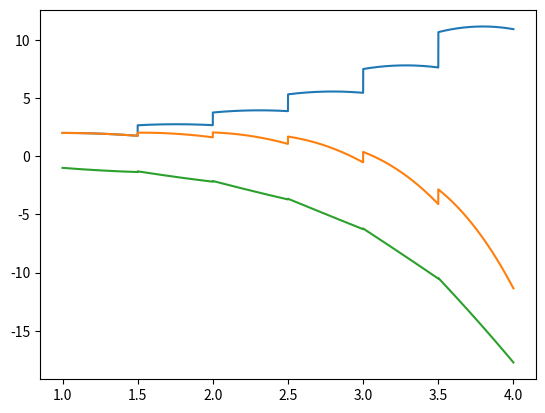

This figure's Python source:
import copy
from math import sin, cos
import matplotlib.pyplot as plt
import pandas as pd
import numpy as np


def function(equation, t, results, variables):
    equationLocal = equation.replace(variables[0], 't');
    i = 0
    for variable in variables[1]:
        equationLocal = equationLocal.replace(variable, 'results[' + str(i) + ']')
        i += 1
    return eval(equationLocal)


def solveSystem(equations=None, variables=None, values=None, interval=None, e=0.01, N=2, maxN=9999999999,
                      equationsExact=None, c=None):
    if equations is None:
        equations = ["x", "x + y", "x + y + z"]
    if variables is None:
        variables = ["t", ["x", "y", "z"]]
    if values is None:
        values = [[3, None], [2, None], [1, None]]
    if interval is None:
        interval = [0, 10]
    if c is None:
        c = [1, 1, 1]

    n = N
    h = (interval[1] - interval[0]) / n
    t_new = [interval[0]]
    result_start = []
    results_start = []
    flag = 1
    size = len(variables[1])

    for value in values:
        result_start.append([value[0]])
        results_start.append(value[0])

    result_new = copy.deepcopy(result_start)
    results_new = copy.deepcopy(results_start)

    for i in range(0, n):
        results = results_new
        results_new = []



        t_new.append(t_new[i] + flag * h)
        for j in range(0, size):
            
            a = t_new[i] + h/2
            b = result_new[j][i] + (h/2)*t_new[i]
            results[1] = b;
            temp_result = result_new[j][i] + flag * h * function(equations[j], a, results, variables)
            result_new[j].append(temp_result)
            results_new.append(temp_result)
    t_list = t_new
    result = result_new

    index = 0
    while index < n / 2 + 1 and n < maxN:
        t_list = t_new
        result = result_new
        t_new = [t_new[0]]
        result_new = copy.deepcopy(result_start)
        results_new = copy.deepcopy(results_start)

        n *= 2
        h = (interval[1] - interval[0]) / n

        for i in range(0, n):
            results = results_new
            results_new = []

            t_new.append(t_new[i] + flag * h)
            for j in range(0, size):
                temp_result = result_new[j][i] + flag * h * function(equations[j], t_new[i], results, variables)
                result_new[j].append(temp_result)
                results_new.append(temp_result)

        index = 0
        good = True
        while index < len(t_list) and good:
            j = 0
            while j < size and abs(result[j][index] - result_new[j][index * 2]) < e:
                j += 1
            if j == size:
                index += 1
            else:
                good = False


    result_exact = []
    if equationsExact is not None:
        equationsLocal = copy.deepcopy(equationsExact)
        for j in range(0, size):
            equationsLocal[j] = equationsLocal[j].replace(variables[0], 't')
            equationsLocal[j] = equationsLocal[j].replace('exp(', 'np.exp(')
            result_exact.append([])

            for t in t_list:
                result_exact[j].append(eval(equationsLocal[j]))

    return n / 2, h * 2, t_list, result, result_exact


def solveImpulsesCauchySystem(equations=None, variables=None, values=None, interval=None, e=0.01, N=2, maxN=9999999999,
                              equationsExact=None, equationsFindC=None, impulses=3, delta=None):
    if equations is None:
        equations = ["x", "x + y", "x + y + z"]
    if variables is None:
        variables = ["t", ["x", "y", "z"]]
    if values is None:
        values = [[3, None], [2, None], [1, None]]
    if interval is None:
        interval = [0, 10]
    if delta is None:
        delta = ["0.3 * x", "2 / y", "j / 4 + z"]

    intervalLocal = [0, interval[0]]
    valuesLocal = copy.deepcopy(values)
    equationsFindCLocal = []
    deltaLocal = []
    result = [[], [], [], [], []]

    for j in range(0, len(equationsFindC)):
        temp = equationsFindC[j].replace(variables[0], 'intervalLocal[0]')
        temp = temp.replace('exp', 'np.exp')
        tempDelta = delta[j].replace(variables[0], 'intervalLocal[0]')

        i = 0
        for variable in variables[1]:
            temp = temp.replace(variable + ' ', 'valuesLocal[' + str(i) + '][0]')
            tempDelta = tempDelta.replace(variable + ' ', 'valuesLocal[' + str(i) + '][0]')
            tempDelta = tempDelta.replace(' ' + variable, 'valuesLocal[' + str(i) + '][0]')
            i += 1

        equationsFindCLocal.append(temp)
        deltaLocal.append(tempDelta)

    for j in range(0, impulses + 1):
        intervalLocal[0] = intervalLocal[1]
        intervalLocal[1] = intervalStart[0] + (intervalStart[1] - intervalStart[0]) / (impulses + 1) * (j + 1)
        c = []
        for i in range(0, len(equationsFindCLocal)):
            c.append(eval(equationsFindCLocal[i]))

        temp = solveSystem(equations, variables, valuesLocal, intervalLocal, e, N, maxN,
                                 equationsExact, c)

        for i in range(0, 2):
            result[i].append(temp[i])
        result[2].extend(temp[2])
        for i in range(3, 5):
            for u in range(0, len(equations)):
                if len(result[i]) > u:
                    result[i][u].extend(temp[i][u])
                else:
                    result[i].append(temp[i][u])

        for i in range(0, len(equations)):
            valuesLocal[i] = [temp[3][i][-1], None]
            valuesLocal[i][0] = valuesLocal[i][0] + eval(deltaLocal[i])

    return result


e = 0.001
startN = 2
maxN = 999999999
equationsStart = ["2*x + 2*z - y", "x + 2*z", "-2*x + y - z"]
# [redacted]
equationsExactStart = ["-6 * c[0] * exp(t) + c[1]*(sin(t) - cos(t)) + c[2]*(-sin(t) - cos(t))",
                       "-4 * c[0] * exp(t) + c[1]*(sin(t) - cos(t)) + c[2]*(-sin(t) - cos(t))",
                       "c[0] * exp(t) + c[1]*cos(t) + c[2]*sin(t)"]
intervalStart = [1, 4]
valuesStart = [[2, None], [2, None], [-1, None]]
variablesStart = ["t", ["x", "y", "z"]]
c = [2, 2, -1]

equationsFindC = ["x / exp(t)", "y / exp(2 * t) + c[0] * exp(-t)",
                  "z / exp(2 * t) - c[1] * t"]
equationsDelta = ["0.07 * j * x + 0.6 + 0.3", "0.1*x + 0.05*j", "0.06"]

imp = solveImpulsesCauchySystem(equationsStart, variablesStart, valuesStart, intervalStart, e, startN, maxN,
                                equationsExactStart, equationsFindC, 5, equationsDelta)


table = np.array([imp[3][0]])
 
columns = copy.deepcopy(variablesStart[1])
for index in range(0, len(equationsStart)):
    if index != 0:
        table = np.append(table, [imp[3][index]], axis=0)
    table = np.append(table, [imp[4][index]], axis=0)
    columns.append(variablesStart[1][index] + "-exact")

    print(len(imp[2]));

    plt.plot(imp[2], imp[3][index])

plt.show()

# df = pd.DataFrame(table.transpose(), imp[2], columns)
# df.to_csv('result.csv', '\t', 'utf-8')
